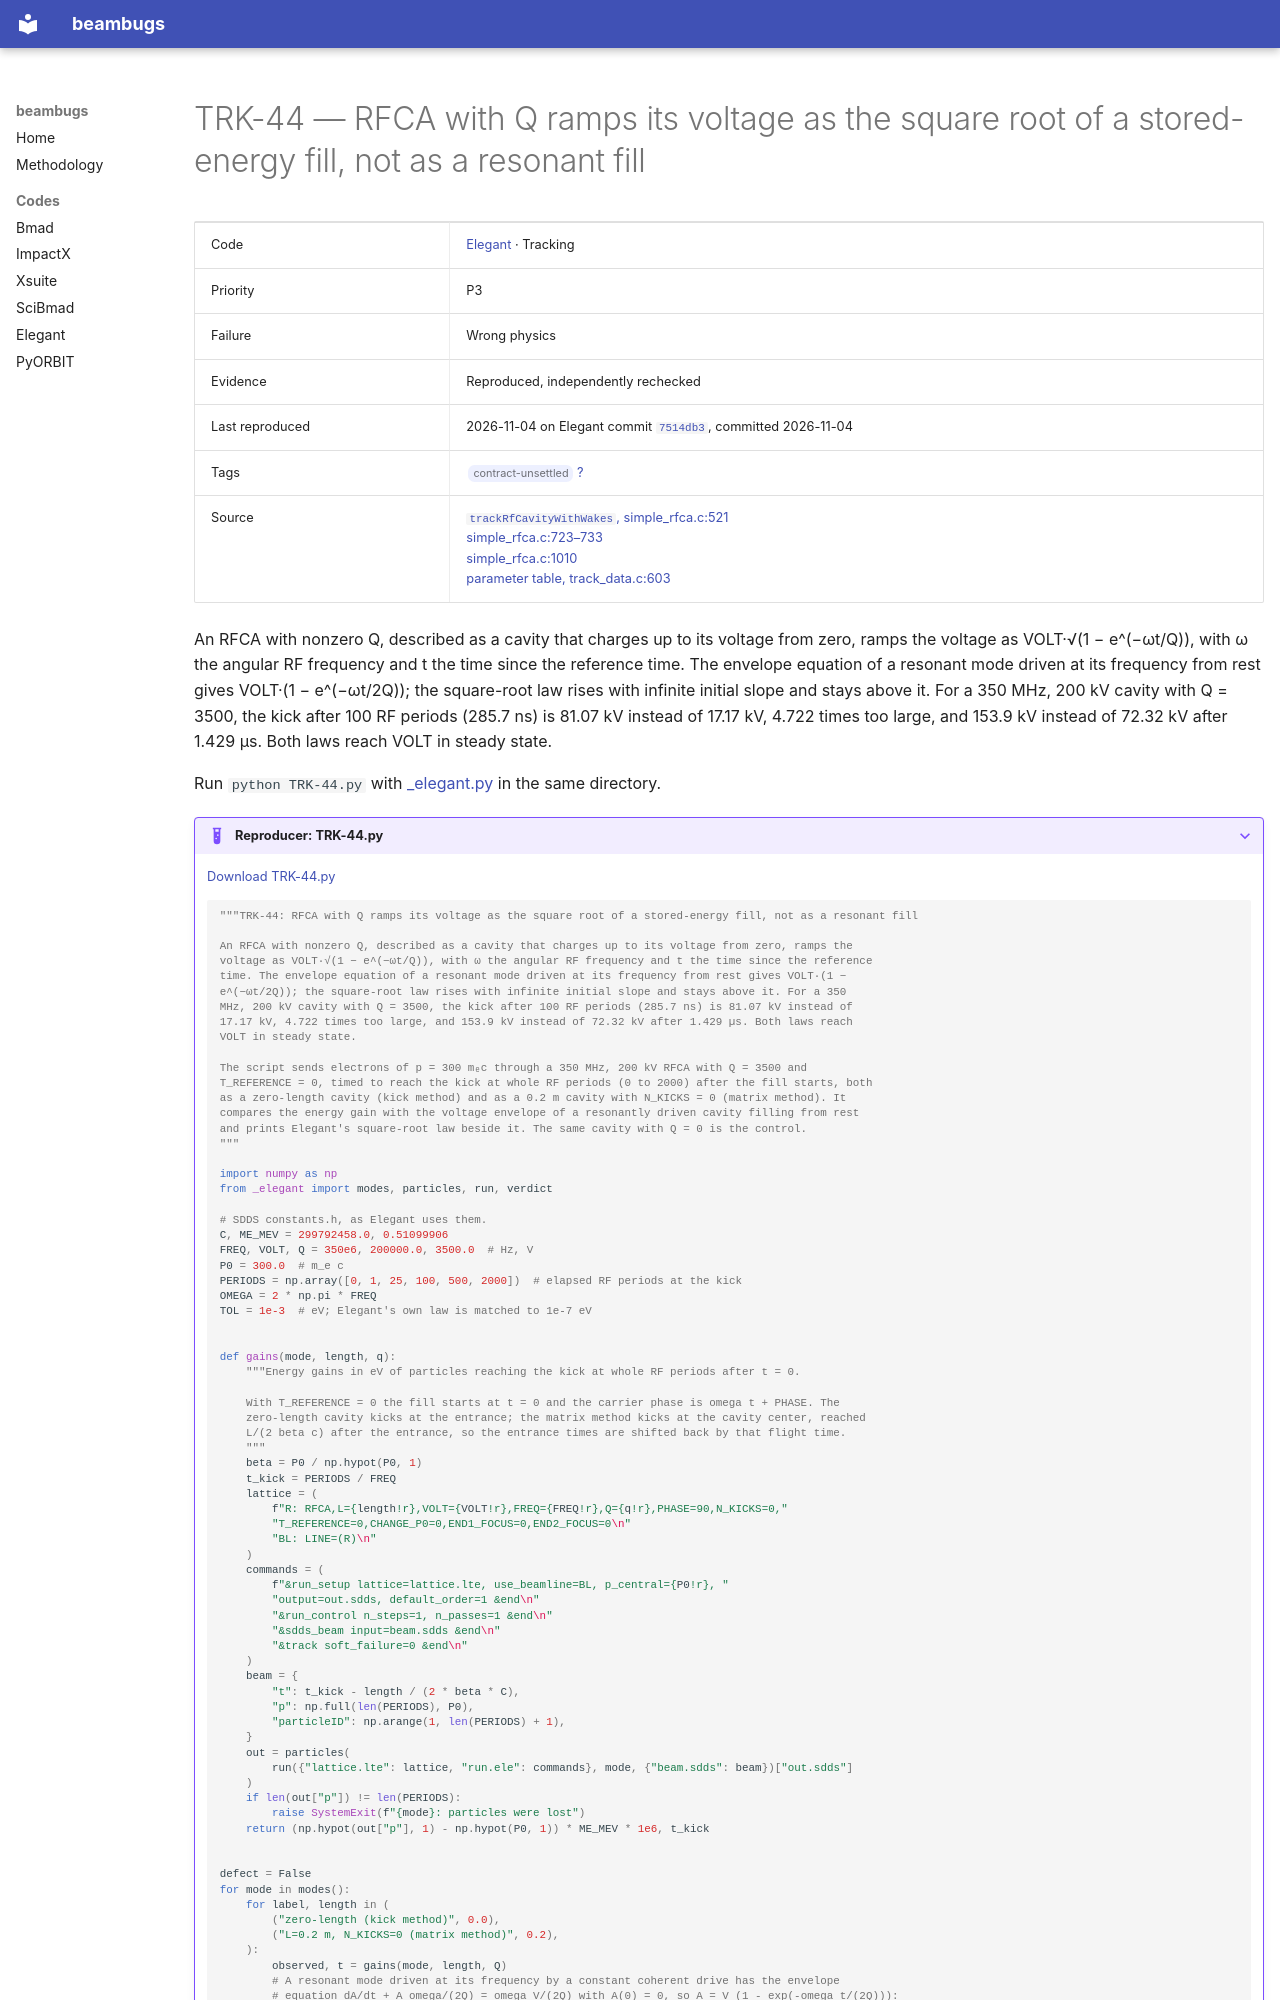

repository: nikitakuklev/beambugs · page: elegant/TRK-44/index.html · generator: mkdocs

---
title: "TRK-44: RFCA with Q ramps its voltage as the square root of a stored-energy fill, not as a resonant fill"
hide:
  - toc
---

# TRK-44 — RFCA with Q ramps its voltage as the square root of a stored-energy fill, not as a resonant fill

| | |
|---|---|
| Code | [Elegant](../index.md) · Tracking |
| Priority | P3 |
| Failure | Wrong physics |
| Evidence | Reproduced, independently rechecked |
| Last reproduced | 2026-11-04 on Elegant commit [`7514db3`](https://github.com/rtsoliday/elegant/commit/7514db36f764), committed 2026-11-04 |
| Tags | <span class="bb-tag">contract-unsettled</span> [?](../../methodology.md#tags) |
| Source | [`trackRfCavityWithWakes`, simple_rfca.c:521](https://github.com/rtsoliday/elegant/blob/0355dd6aca12c861971fbf8f3ae78a0ded991734/src/simple_rfca.c#L521)<br>[simple_rfca.c:723–733](https://github.com/rtsoliday/elegant/blob/0355dd6aca12c861971fbf8f3ae78a0ded991734/src/simple_rfca.c#L723-L733)<br>[simple_rfca.c:1010](https://github.com/rtsoliday/elegant/blob/0355dd6aca12c861971fbf8f3ae78a0ded991734/src/simple_rfca.c#L1010)<br>[parameter table, track_data.c:603](https://github.com/rtsoliday/elegant/blob/0355dd6aca12c861971fbf8f3ae78a0ded991734/src/track_data.c#L603) |

An RFCA with nonzero Q, described as a cavity that charges up to its voltage from zero, ramps the voltage as VOLT·√(1 − e^(−ωt/Q)), with ω the angular RF frequency and t the time since the reference time. The envelope equation of a resonant mode driven at its frequency from rest gives VOLT·(1 − e^(−ωt/2Q)); the square-root law rises with infinite initial slope and stays above it. For a 350 MHz, 200 kV cavity with Q = 3500, the kick after 100 RF periods (285.7 ns) is 81.07 kV instead of 17.17 kV, 4.722 times too large, and 153.9 kV instead of 72.32 kV after 1.429 µs. Both laws reach VOLT in steady state.

Run `python TRK-44.py` with [_elegant.py](../helpers/_elegant.py) in the same directory.

??? example "Reproducer: TRK-44.py"

    [Download TRK-44.py](TRK-44.py)

    ```python
    """TRK-44: RFCA with Q ramps its voltage as the square root of a stored-energy fill, not as a resonant fill

    An RFCA with nonzero Q, described as a cavity that charges up to its voltage from zero, ramps the
    voltage as VOLT·√(1 − e^(−ωt/Q)), with ω the angular RF frequency and t the time since the reference
    time. The envelope equation of a resonant mode driven at its frequency from rest gives VOLT·(1 −
    e^(−ωt/2Q)); the square-root law rises with infinite initial slope and stays above it. For a 350
    MHz, 200 kV cavity with Q = 3500, the kick after 100 RF periods (285.7 ns) is 81.07 kV instead of
    17.17 kV, 4.722 times too large, and 153.9 kV instead of 72.32 kV after 1.429 µs. Both laws reach
    VOLT in steady state.

    The script sends electrons of p = 300 mₑc through a 350 MHz, 200 kV RFCA with Q = 3500 and
    T_REFERENCE = 0, timed to reach the kick at whole RF periods (0 to 2000) after the fill starts, both
    as a zero-length cavity (kick method) and as a 0.2 m cavity with N_KICKS = 0 (matrix method). It
    compares the energy gain with the voltage envelope of a resonantly driven cavity filling from rest
    and prints Elegant's square-root law beside it. The same cavity with Q = 0 is the control.
    """

    import numpy as np
    from _elegant import modes, particles, run, verdict

    # SDDS constants.h, as Elegant uses them.
    C, ME_MEV = 299792458.0, 0.51099906
    FREQ, VOLT, Q = 350e6, 200000.0, 3500.0  # Hz, V
    P0 = 300.0  # m_e c
    PERIODS = np.array([0, 1, 25, 100, 500, 2000])  # elapsed RF periods at the kick
    OMEGA = 2 * np.pi * FREQ
    TOL = 1e-3  # eV; Elegant's own law is matched to 1e-7 eV


    def gains(mode, length, q):
        """Energy gains in eV of particles reaching the kick at whole RF periods after t = 0.

        With T_REFERENCE = 0 the fill starts at t = 0 and the carrier phase is omega t + PHASE. The
        zero-length cavity kicks at the entrance; the matrix method kicks at the cavity center, reached
        L/(2 beta c) after the entrance, so the entrance times are shifted back by that flight time.
        """
        beta = P0 / np.hypot(P0, 1)
        t_kick = PERIODS / FREQ
        lattice = (
            f"R: RFCA,L={length!r},VOLT={VOLT!r},FREQ={FREQ!r},Q={q!r},PHASE=90,N_KICKS=0,"
            "T_REFERENCE=0,CHANGE_P0=0,END1_FOCUS=0,END2_FOCUS=0\n"
            "BL: LINE=(R)\n"
        )
        commands = (
            f"&run_setup lattice=lattice.lte, use_beamline=BL, p_central={P0!r}, "
            "output=out.sdds, default_order=1 &end\n"
            "&run_control n_steps=1, n_passes=1 &end\n"
            "&sdds_beam input=beam.sdds &end\n"
            "&track soft_failure=0 &end\n"
        )
        beam = {
            "t": t_kick - length / (2 * beta * C),
            "p": np.full(len(PERIODS), P0),
            "particleID": np.arange(1, len(PERIODS) + 1),
        }
        out = particles(
            run({"lattice.lte": lattice, "run.ele": commands}, mode, {"beam.sdds": beam})["out.sdds"]
        )
        if len(out["p"]) != len(PERIODS):
            raise SystemExit(f"{mode}: particles were lost")
        return (np.hypot(out["p"], 1) - np.hypot(P0, 1)) * ME_MEV * 1e6, t_kick
